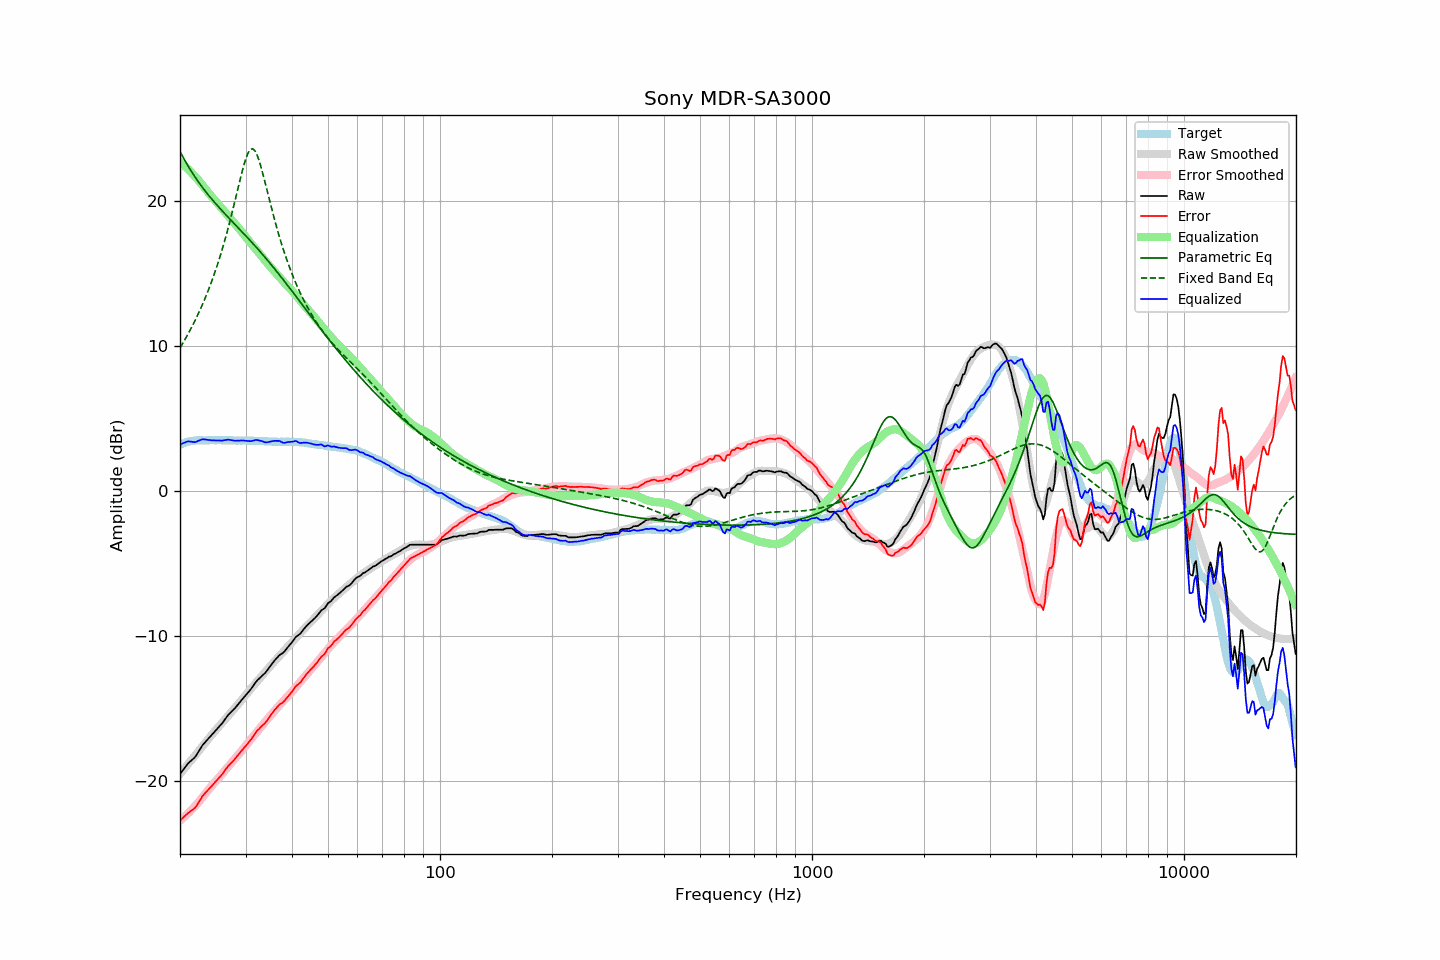

The data file committed next to this chart (first rows):
frequency, raw, error, smoothed, error_smoothed, equalization, parametric_eq, fixed_band_eq, equalized_raw, equalized_smoothed, target
20.00, -19.49, -22.69, -19.48, -22.71, 22.71, 23.42, 9.88, 3.22, 3.23, 3.20
20.20, -19.34, -22.59, -19.35, -22.62, 22.62, 23.21, 10.06, 3.27, 3.27, 3.25
20.40, -19.20, -22.50, -19.21, -22.52, 22.52, 23.00, 10.25, 3.31, 3.30, 3.30
20.61, -19.06, -22.39, -19.08, -22.41, 22.41, 22.80, 10.44, 3.36, 3.33, 3.33
20.81, -18.90, -22.28, -18.94, -22.31, 22.31, 22.61, 10.63, 3.41, 3.36, 3.38
21.02, -18.76, -22.18, -18.81, -22.20, 22.20, 22.42, 10.83, 3.44, 3.39, 3.42
21.23, -18.66, -22.10, -18.67, -22.09, 22.09, 22.24, 11.04, 3.43, 3.42, 3.44
21.44, -18.56, -22.02, -18.54, -21.98, 21.98, 22.06, 11.25, 3.42, 3.44, 3.46
21.66, -18.46, -21.94, -18.40, -21.86, 21.86, 21.88, 11.46, 3.40, 3.46, 3.48
21.87, -18.36, -21.85, -18.27, -21.74, 21.74, 21.71, 11.68, 3.38, 3.48, 3.49
22.09, -18.22, -21.73, -18.13, -21.62, 21.62, 21.55, 11.91, 3.40, 3.49, 3.51
22.31, -18.04, -21.56, -17.99, -21.50, 21.50, 21.39, 12.14, 3.46, 3.51, 3.52
22.54, -17.87, -21.38, -17.85, -21.36, 21.36, 21.23, 12.38, 3.50, 3.51, 3.51
22.76, -17.68, -21.20, -17.71, -21.23, 21.23, 21.08, 12.63, 3.55, 3.51, 3.51
22.99, -17.50, -21.01, -17.57, -21.09, 21.09, 20.93, 12.88, 3.59, 3.52, 3.50
23.22, -17.37, -20.88, -17.43, -20.95, 20.95, 20.78, 13.14, 3.58, 3.52, 3.50
23.45, -17.25, -20.75, -17.29, -20.81, 20.81, 20.64, 13.41, 3.56, 3.52, 3.50
23.69, -17.13, -20.64, -17.15, -20.67, 20.67, 20.50, 13.68, 3.54, 3.52, 3.51
23.92, -17.00, -20.51, -17.01, -20.53, 20.53, 20.37, 13.96, 3.53, 3.52, 3.51
24.16, -16.88, -20.40, -16.88, -20.40, 20.40, 20.23, 14.25, 3.52, 3.52, 3.52
24.40, -16.76, -20.29, -16.75, -20.27, 20.27, 20.10, 14.56, 3.51, 3.52, 3.53
24.65, -16.63, -20.15, -16.62, -20.14, 20.14, 19.97, 14.87, 3.50, 3.52, 3.52
24.89, -16.51, -20.03, -16.50, -20.01, 20.01, 19.84, 15.19, 3.50, 3.52, 3.52
25.14, -16.39, -19.91, -16.37, -19.89, 19.89, 19.72, 15.52, 3.50, 3.52, 3.52
25.39, -16.26, -19.79, -16.25, -19.76, 19.76, 19.59, 15.86, 3.50, 3.52, 3.52
25.65, -16.14, -19.67, -16.12, -19.64, 19.64, 19.47, 16.21, 3.49, 3.52, 3.52
25.91, -16.03, -19.54, -15.99, -19.51, 19.51, 19.35, 16.58, 3.48, 3.52, 3.51
26.16, -15.87, -19.38, -15.86, -19.38, 19.38, 19.23, 16.95, 3.51, 3.52, 3.51
26.43, -15.73, -19.24, -15.73, -19.24, 19.24, 19.11, 17.34, 3.52, 3.51, 3.51
26.69, -15.57, -19.08, -15.60, -19.11, 19.11, 19.00, 17.74, 3.54, 3.51, 3.51
26.96, -15.41, -18.93, -15.47, -18.98, 18.98, 18.88, 18.15, 3.56, 3.51, 3.52
27.23, -15.30, -18.82, -15.34, -18.85, 18.85, 18.76, 18.58, 3.54, 3.51, 3.52
27.50, -15.19, -18.71, -15.21, -18.71, 18.71, 18.65, 19.02, 3.52, 3.51, 3.51
27.77, -15.09, -18.59, -15.08, -18.58, 18.58, 18.53, 19.46, 3.49, 3.50, 3.50
28.05, -14.97, -18.47, -14.95, -18.45, 18.45, 18.41, 19.92, 3.48, 3.50, 3.50
28.33, -14.84, -18.33, -14.82, -18.32, 18.32, 18.30, 20.38, 3.48, 3.50, 3.49
28.62, -14.71, -18.19, -14.70, -18.19, 18.19, 18.18, 20.84, 3.49, 3.50, 3.49
28.90, -14.57, -18.07, -14.57, -18.07, 18.07, 18.07, 21.30, 3.49, 3.50, 3.50
29.19, -14.43, -17.92, -14.44, -17.93, 17.93, 17.95, 21.75, 3.50, 3.50, 3.48
29.48, -14.30, -17.80, -14.31, -17.80, 17.80, 17.83, 22.18, 3.50, 3.49, 3.50
29.78, -14.17, -17.67, -14.17, -17.66, 17.66, 17.71, 22.58, 3.49, 3.49, 3.49
30.08, -14.05, -17.54, -14.04, -17.52, 17.52, 17.60, 22.93, 3.48, 3.49, 3.50
30.38, -13.91, -17.40, -13.89, -17.38, 17.38, 17.48, 23.22, 3.47, 3.49, 3.49
30.68, -13.78, -17.27, -13.76, -17.24, 17.24, 17.36, 23.44, 3.46, 3.48, 3.48
30.99, -13.65, -17.14, -13.62, -17.10, 17.10, 17.24, 23.57, 3.45, 3.48, 3.48
31.30, -13.49, -16.97, -13.49, -16.97, 16.97, 17.12, 23.60, 3.47, 3.48, 3.48
31.61, -13.33, -16.81, -13.36, -16.84, 16.84, 16.99, 23.54, 3.50, 3.48, 3.48
31.93, -13.18, -16.65, -13.23, -16.70, 16.70, 16.87, 23.39, 3.53, 3.47, 3.47
32.24, -13.04, -16.50, -13.10, -16.57, 16.57, 16.75, 23.16, 3.53, 3.47, 3.46
32.57, -12.93, -16.40, -12.97, -16.44, 16.44, 16.62, 22.85, 3.50, 3.46, 3.47
32.89, -12.82, -16.29, -12.84, -16.30, 16.30, 16.50, 22.50, 3.48, 3.46, 3.47
33.22, -12.71, -16.17, -12.71, -16.17, 16.17, 16.37, 22.10, 3.45, 3.45, 3.45
33.55, -12.62, -16.07, -12.58, -16.03, 16.03, 16.24, 21.68, 3.41, 3.45, 3.45
33.89, -12.52, -15.96, -12.45, -15.89, 15.89, 16.11, 21.24, 3.37, 3.44, 3.44
34.23, -12.38, -15.83, -12.31, -15.75, 15.75, 15.98, 20.80, 3.37, 3.44, 3.44
34.57, -12.23, -15.66, -12.19, -15.62, 15.62, 15.85, 20.35, 3.39, 3.43, 3.43
34.92, -12.07, -15.50, -12.07, -15.49, 15.49, 15.71, 19.91, 3.42, 3.43, 3.43
35.27, -11.92, -15.35, -11.94, -15.37, 15.37, 15.58, 19.48, 3.44, 3.42, 3.42
35.62, -11.78, -15.20, -11.82, -15.24, 15.24, 15.44, 19.05, 3.46, 3.42, 3.42
35.97, -11.64, -15.06, -11.70, -15.12, 15.12, 15.31, 18.64, 3.47, 3.42, 3.41
... 635 more rows
